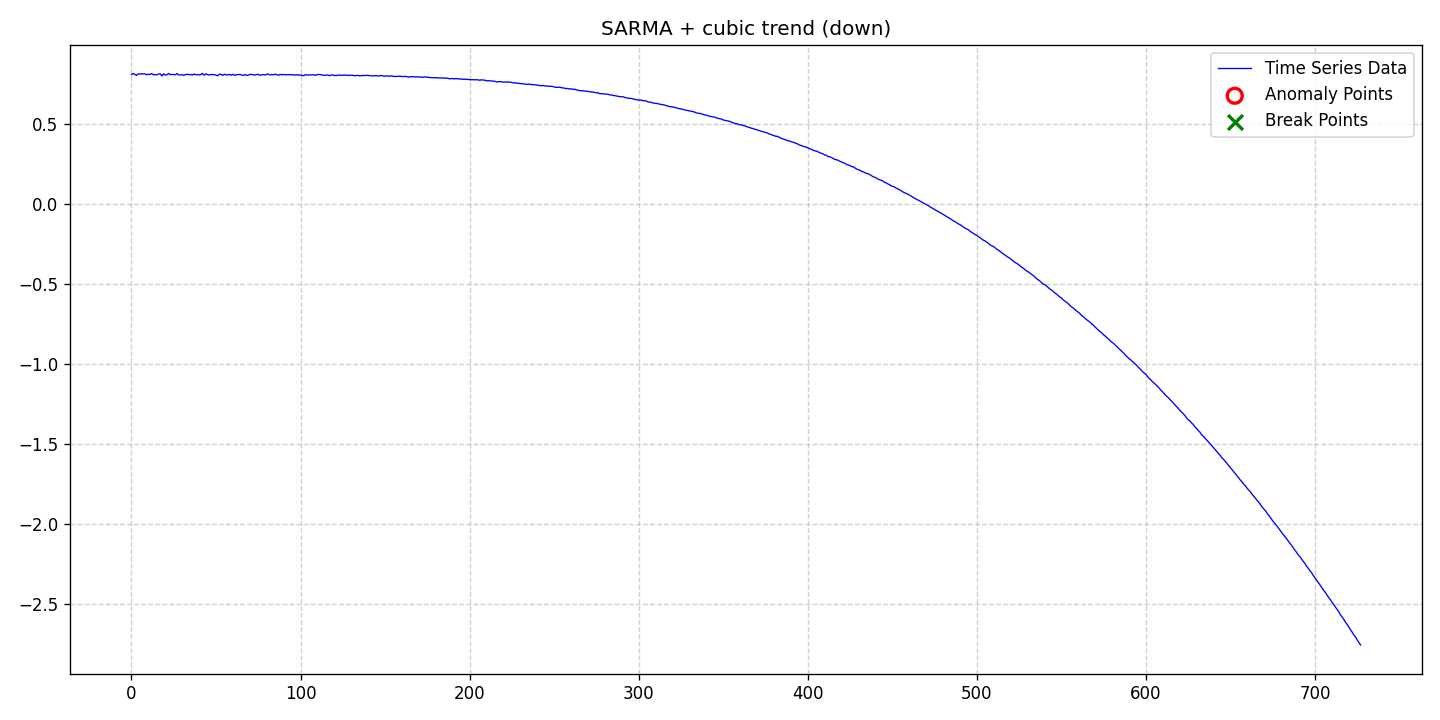

The table this chart was drawn from, first rows:
date, data, stationary, det_lin_up, det_lin_down, det_quad, det_cubic, det_exp, det_damped, stoc_trend, volatility, single_seas, multiple_seas, point_anom_single, point_anom_multi, collect_anom, context_anom, mean_shift, var_shift, trend_shift, point_anom_count, point_anom_location, point_anom_point, collect_anom_count
2020-01-01, 0.8132, 0, 0, 0, 0, 1, 0, 0, 0, 0, 1, 0, 0, 0, 0, 0, 0, 0, 0, 0, none, , 0
2020-01-02, 0.8193, 0, 0, 0, 0, 1, 0, 0, 0, 0, 1, 0, 0, 0, 0, 0, 0, 0, 0, 0, none, , 0
2020-01-03, 0.8137, 0, 0, 0, 0, 1, 0, 0, 0, 0, 1, 0, 0, 0, 0, 0, 0, 0, 0, 0, none, , 0
2020-01-04, 0.8071, 0, 0, 0, 0, 1, 0, 0, 0, 0, 1, 0, 0, 0, 0, 0, 0, 0, 0, 0, none, , 0
2020-01-05, 0.8171, 0, 0, 0, 0, 1, 0, 0, 0, 0, 1, 0, 0, 0, 0, 0, 0, 0, 0, 0, none, , 0
2020-01-06, 0.8152, 0, 0, 0, 0, 1, 0, 0, 0, 0, 1, 0, 0, 0, 0, 0, 0, 0, 0, 0, none, , 0
2020-01-07, 0.8179, 0, 0, 0, 0, 1, 0, 0, 0, 0, 1, 0, 0, 0, 0, 0, 0, 0, 0, 0, none, , 0
2020-01-08, 0.8158, 0, 0, 0, 0, 1, 0, 0, 0, 0, 1, 0, 0, 0, 0, 0, 0, 0, 0, 0, none, , 0
2020-01-09, 0.8175, 0, 0, 0, 0, 1, 0, 0, 0, 0, 1, 0, 0, 0, 0, 0, 0, 0, 0, 0, none, , 0
2020-01-10, 0.8111, 0, 0, 0, 0, 1, 0, 0, 0, 0, 1, 0, 0, 0, 0, 0, 0, 0, 0, 0, none, , 0
2020-01-11, 0.8147, 0, 0, 0, 0, 1, 0, 0, 0, 0, 1, 0, 0, 0, 0, 0, 0, 0, 0, 0, none, , 0
2020-01-12, 0.8134, 0, 0, 0, 0, 1, 0, 0, 0, 0, 1, 0, 0, 0, 0, 0, 0, 0, 0, 0, none, , 0
2020-01-13, 0.8187, 0, 0, 0, 0, 1, 0, 0, 0, 0, 1, 0, 0, 0, 0, 0, 0, 0, 0, 0, none, , 0
2020-01-14, 0.8109, 0, 0, 0, 0, 1, 0, 0, 0, 0, 1, 0, 0, 0, 0, 0, 0, 0, 0, 0, none, , 0
2020-01-15, 0.8119, 0, 0, 0, 0, 1, 0, 0, 0, 0, 1, 0, 0, 0, 0, 0, 0, 0, 0, 0, none, , 0
2020-01-16, 0.8105, 0, 0, 0, 0, 1, 0, 0, 0, 0, 1, 0, 0, 0, 0, 0, 0, 0, 0, 0, none, , 0
2020-01-17, 0.8159, 0, 0, 0, 0, 1, 0, 0, 0, 0, 1, 0, 0, 0, 0, 0, 0, 0, 0, 0, none, , 0
2020-01-18, 0.8173, 0, 0, 0, 0, 1, 0, 0, 0, 0, 1, 0, 0, 0, 0, 0, 0, 0, 0, 0, none, , 0
2020-01-19, 0.8033, 0, 0, 0, 0, 1, 0, 0, 0, 0, 1, 0, 0, 0, 0, 0, 0, 0, 0, 0, none, , 0
2020-01-20, 0.8172, 0, 0, 0, 0, 1, 0, 0, 0, 0, 1, 0, 0, 0, 0, 0, 0, 0, 0, 0, none, , 0
2020-01-21, 0.8087, 0, 0, 0, 0, 1, 0, 0, 0, 0, 1, 0, 0, 0, 0, 0, 0, 0, 0, 0, none, , 0
2020-01-22, 0.8119, 0, 0, 0, 0, 1, 0, 0, 0, 0, 1, 0, 0, 0, 0, 0, 0, 0, 0, 0, none, , 0
2020-01-23, 0.8196, 0, 0, 0, 0, 1, 0, 0, 0, 0, 1, 0, 0, 0, 0, 0, 0, 0, 0, 0, none, , 0
2020-01-24, 0.8115, 0, 0, 0, 0, 1, 0, 0, 0, 0, 1, 0, 0, 0, 0, 0, 0, 0, 0, 0, none, , 0
2020-01-25, 0.8137, 0, 0, 0, 0, 1, 0, 0, 0, 0, 1, 0, 0, 0, 0, 0, 0, 0, 0, 0, none, , 0
2020-01-26, 0.8127, 0, 0, 0, 0, 1, 0, 0, 0, 0, 1, 0, 0, 0, 0, 0, 0, 0, 0, 0, none, , 0
2020-01-27, 0.8113, 0, 0, 0, 0, 1, 0, 0, 0, 0, 1, 0, 0, 0, 0, 0, 0, 0, 0, 0, none, , 0
2020-01-28, 0.8192, 0, 0, 0, 0, 1, 0, 0, 0, 0, 1, 0, 0, 0, 0, 0, 0, 0, 0, 0, none, , 0
2020-01-29, 0.81, 0, 0, 0, 0, 1, 0, 0, 0, 0, 1, 0, 0, 0, 0, 0, 0, 0, 0, 0, none, , 0
2020-01-30, 0.8109, 0, 0, 0, 0, 1, 0, 0, 0, 0, 1, 0, 0, 0, 0, 0, 0, 0, 0, 0, none, , 0
2020-01-31, 0.8114, 0, 0, 0, 0, 1, 0, 0, 0, 0, 1, 0, 0, 0, 0, 0, 0, 0, 0, 0, none, , 0
2020-02-01, 0.8078, 0, 0, 0, 0, 1, 0, 0, 0, 0, 1, 0, 0, 0, 0, 0, 0, 0, 0, 0, none, , 0
2020-02-02, 0.8121, 0, 0, 0, 0, 1, 0, 0, 0, 0, 1, 0, 0, 0, 0, 0, 0, 0, 0, 0, none, , 0
2020-02-03, 0.8148, 0, 0, 0, 0, 1, 0, 0, 0, 0, 1, 0, 0, 0, 0, 0, 0, 0, 0, 0, none, , 0
2020-02-04, 0.8115, 0, 0, 0, 0, 1, 0, 0, 0, 0, 1, 0, 0, 0, 0, 0, 0, 0, 0, 0, none, , 0
2020-02-05, 0.8136, 0, 0, 0, 0, 1, 0, 0, 0, 0, 1, 0, 0, 0, 0, 0, 0, 0, 0, 0, none, , 0
2020-02-06, 0.809, 0, 0, 0, 0, 1, 0, 0, 0, 0, 1, 0, 0, 0, 0, 0, 0, 0, 0, 0, none, , 0
2020-02-07, 0.8159, 0, 0, 0, 0, 1, 0, 0, 0, 0, 1, 0, 0, 0, 0, 0, 0, 0, 0, 0, none, , 0
2020-02-08, 0.8124, 0, 0, 0, 0, 1, 0, 0, 0, 0, 1, 0, 0, 0, 0, 0, 0, 0, 0, 0, none, , 0
2020-02-09, 0.8115, 0, 0, 0, 0, 1, 0, 0, 0, 0, 1, 0, 0, 0, 0, 0, 0, 0, 0, 0, none, , 0
2020-02-10, 0.8106, 0, 0, 0, 0, 1, 0, 0, 0, 0, 1, 0, 0, 0, 0, 0, 0, 0, 0, 0, none, , 0
2020-02-11, 0.8127, 0, 0, 0, 0, 1, 0, 0, 0, 0, 1, 0, 0, 0, 0, 0, 0, 0, 0, 0, none, , 0
2020-02-12, 0.8199, 0, 0, 0, 0, 1, 0, 0, 0, 0, 1, 0, 0, 0, 0, 0, 0, 0, 0, 0, none, , 0
2020-02-13, 0.8086, 0, 0, 0, 0, 1, 0, 0, 0, 0, 1, 0, 0, 0, 0, 0, 0, 0, 0, 0, none, , 0
2020-02-14, 0.8173, 0, 0, 0, 0, 1, 0, 0, 0, 0, 1, 0, 0, 0, 0, 0, 0, 0, 0, 0, none, , 0
2020-02-15, 0.8124, 0, 0, 0, 0, 1, 0, 0, 0, 0, 1, 0, 0, 0, 0, 0, 0, 0, 0, 0, none, , 0
2020-02-16, 0.8098, 0, 0, 0, 0, 1, 0, 0, 0, 0, 1, 0, 0, 0, 0, 0, 0, 0, 0, 0, none, , 0
2020-02-17, 0.813, 0, 0, 0, 0, 1, 0, 0, 0, 0, 1, 0, 0, 0, 0, 0, 0, 0, 0, 0, none, , 0
2020-02-18, 0.8122, 0, 0, 0, 0, 1, 0, 0, 0, 0, 1, 0, 0, 0, 0, 0, 0, 0, 0, 0, none, , 0
2020-02-19, 0.812, 0, 0, 0, 0, 1, 0, 0, 0, 0, 1, 0, 0, 0, 0, 0, 0, 0, 0, 0, none, , 0
2020-02-20, 0.8094, 0, 0, 0, 0, 1, 0, 0, 0, 0, 1, 0, 0, 0, 0, 0, 0, 0, 0, 0, none, , 0
2020-02-21, 0.8048, 0, 0, 0, 0, 1, 0, 0, 0, 0, 1, 0, 0, 0, 0, 0, 0, 0, 0, 0, none, , 0
2020-02-22, 0.8148, 0, 0, 0, 0, 1, 0, 0, 0, 0, 1, 0, 0, 0, 0, 0, 0, 0, 0, 0, none, , 0
2020-02-23, 0.8141, 0, 0, 0, 0, 1, 0, 0, 0, 0, 1, 0, 0, 0, 0, 0, 0, 0, 0, 0, none, , 0
2020-02-24, 0.8073, 0, 0, 0, 0, 1, 0, 0, 0, 0, 1, 0, 0, 0, 0, 0, 0, 0, 0, 0, none, , 0
2020-02-25, 0.8147, 0, 0, 0, 0, 1, 0, 0, 0, 0, 1, 0, 0, 0, 0, 0, 0, 0, 0, 0, none, , 0
2020-02-26, 0.8108, 0, 0, 0, 0, 1, 0, 0, 0, 0, 1, 0, 0, 0, 0, 0, 0, 0, 0, 0, none, , 0
2020-02-27, 0.8105, 0, 0, 0, 0, 1, 0, 0, 0, 0, 1, 0, 0, 0, 0, 0, 0, 0, 0, 0, none, , 0
2020-02-28, 0.814, 0, 0, 0, 0, 1, 0, 0, 0, 0, 1, 0, 0, 0, 0, 0, 0, 0, 0, 0, none, , 0
2020-02-29, 0.808, 0, 0, 0, 0, 1, 0, 0, 0, 0, 1, 0, 0, 0, 0, 0, 0, 0, 0, 0, none, , 0
... 668 more rows
